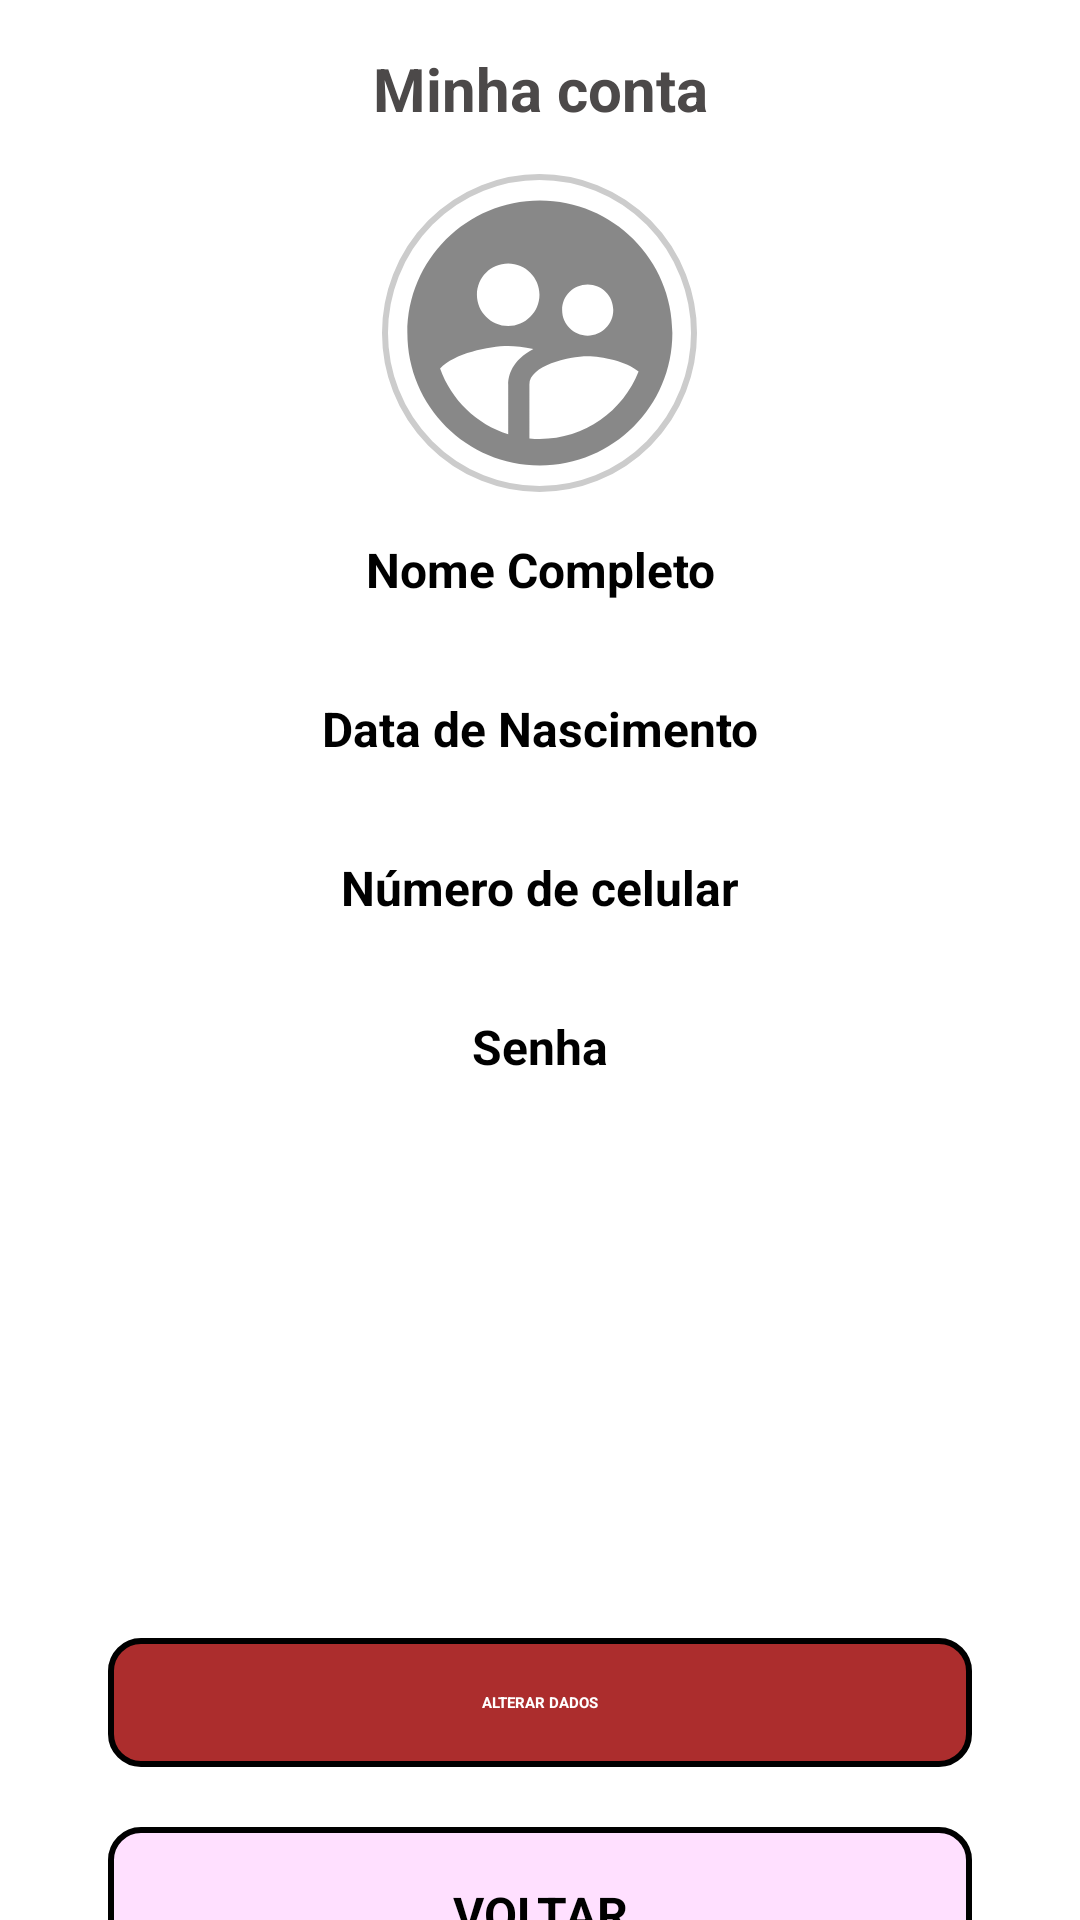

Android layout source for this screen:
<!-- AndroidManifest.xml: application theme Theme.TrabalhoFinal -->
<!-- res/layout/activity_minha_conta.xml -->
<?xml version="1.0" encoding="utf-8"?>
<androidx.core.widget.NestedScrollView xmlns:android="http://schemas.android.com/apk/res/android"
    xmlns:app="http://schemas.android.com/apk/res-auto"
    xmlns:tools="http://schemas.android.com/tools"
    android:layout_width="match_parent"

    android:layout_height="match_parent"
    android:fillViewport="true">

    <LinearLayout
        android:layout_width="match_parent"
        android:layout_height="match_parent"
        android:orientation="vertical"
        android:padding="16dp"
        tools:context=".Inicio">

        <TextView
            android:id="@+id/textView"
            android:layout_width="match_parent"
            android:layout_height="wrap_content"
            android:text="Minha conta"
            android:textAlignment="center"
            android:textColor="#4C4949"
            android:textSize="20sp"
            android:textStyle="bold" />

        <ImageView
            android:id="@+id/imagePerfil"
            android:layout_width="105dp"
            android:layout_height="106dp"
            android:layout_gravity="center"
            android:layout_marginTop="15dp"
            android:background="@drawable/borda_circular"
            android:scaleType="centerCrop"
            android:src="@drawable/ic_user" />

        <TextView
            android:id="@+id/textView3"
            android:layout_width="match_parent"
            android:layout_height="wrap_content"
            android:layout_marginTop="15dp"
            android:text="Nome Completo"
            android:textAlignment="center"
            android:textSize="16sp"
            android:textStyle="bold" />

        <TextView
            android:id="@+id/tvNomeCompleto"
            android:layout_width="match_parent"
            android:layout_height="wrap_content"
            android:layout_marginTop="2dp"
            android:textAlignment="center"
            android:textSize="18sp" />

        <TextView
            android:id="@+id/textView5"
            android:layout_width="match_parent"
            android:layout_height="wrap_content"
            android:layout_marginTop="5dp"
            android:text="Data de Nascimento"
            android:textAlignment="center"
            android:textSize="16sp"
            android:textStyle="bold" />

        <TextView
            android:id="@+id/tvDataNasci"
            android:layout_width="match_parent"
            android:layout_height="wrap_content"
            android:layout_marginTop="2dp"
            android:textAlignment="center"
            android:textSize="18dp" />

        <TextView
            android:id="@+id/textView7"
            android:layout_width="match_parent"
            android:layout_height="wrap_content"
            android:text="Número de celular"
            android:textAlignment="center"
            android:layout_marginTop="5dp"
            android:textSize="16sp"
            android:textStyle="bold" />

        <TextView
            android:id="@+id/tvCelular"
            android:layout_width="match_parent"
            android:layout_height="wrap_content"
            android:textAlignment="center"
            android:layout_marginTop="2dp"
            android:textSize="18sp" />

        <TextView
            android:id="@+id/textView9"
            android:layout_width="match_parent"
            android:layout_height="wrap_content"
            android:text="Senha"
            android:textAlignment="center"
            android:textSize="16sp"
            android:layout_marginTop="5dp"
            android:textStyle="bold" />

        <TextView
            android:id="@+id/tvSenha"
            android:layout_width="match_parent"
            android:layout_height="wrap_content"
            android:textAlignment="center"
            android:layout_marginTop="2dp"
            android:textSize="18sp" />

        <androidx.appcompat.widget.AppCompatButton
            android:id="@+id/btnSalvarModificacao"
            style="@style/Button"
            android:layout_marginTop="160dp"
            android:text="ALTERAR DADOS"
            android:textAlignment="center"
            android:textColor="#FFFFFF"
            android:textStyle="bold"
            app:cornerRadius="20dp" />

        <androidx.appcompat.widget.AppCompatButton
            android:id="@+id/btnVoltarInicio"
            style="@style/Button2"
            android:layout_width="match_parent"
            android:layout_height="wrap_content"
            android:text="VOLTAR"
            android:textAlignment="center"
            android:textSize="16sp"
            android:textStyle="bold" />



    </LinearLayout>
</androidx.core.widget.NestedScrollView>
<!-- resources referenced by this layout -->
<resources>
  <!-- drawable borda_circular (drawable) -->
  <?xml version="1.0" encoding="utf-8"?>
  <shape xmlns:android="http://schemas.android.com/apk/res/android"
      android:shape="oval">
      <solid android:color="#FFFFFF" />
      <stroke
          android:width="2dp"
          android:color="#CCCCCC" />
      <size
          android:width="120dp"
          android:height="120dp" />
  
  </shape>
  <!-- drawable ic_user (drawable) -->
  <vector android:alpha="0.47" android:height="24dp"
      android:tint="#000000" android:viewportHeight="24"
      android:viewportWidth="24" android:width="24dp" xmlns:android="http://schemas.android.com/apk/res/android">
      <path android:fillColor="@android:color/white" android:pathData="M11.99,2c-5.52,0 -10,4.48 -10,10s4.48,10 10,10 10,-4.48 10,-10 -4.48,-10 -10,-10zM15.6,8.34c1.07,0 1.93,0.86 1.93,1.93 0,1.07 -0.86,1.93 -1.93,1.93 -1.07,0 -1.93,-0.86 -1.93,-1.93 -0.01,-1.07 0.86,-1.93 1.93,-1.93zM9.6,6.76c1.3,0 2.36,1.06 2.36,2.36 0,1.3 -1.06,2.36 -2.36,2.36s-2.36,-1.06 -2.36,-2.36c0,-1.31 1.05,-2.36 2.36,-2.36zM9.6,15.89v3.75c-2.4,-0.75 -4.3,-2.6 -5.14,-4.96 1.05,-1.12 3.67,-1.69 5.14,-1.69 0.53,0 1.2,0.08 1.9,0.22 -1.64,0.87 -1.9,2.02 -1.9,2.68zM11.99,20c-0.27,0 -0.53,-0.01 -0.79,-0.04v-4.07c0,-1.42 2.94,-2.13 4.4,-2.13 1.07,0 2.92,0.39 3.84,1.15 -1.17,2.97 -4.06,5.09 -7.45,5.09z"/>
  </vector>
  <style name="Button">
          <item name="android:layout_width">match_parent</item>
          <item name="android:layout_height">wrap_content</item>
          <item name="android:layout_marginLeft">20dp</item>
          <item name="android:padding">18dp</item>
          <item name="android:layout_marginRight">20dp</item>
          <item name="android:layout_marginTop">20dp</item>
          <item name="android:background">@drawable/button</item>
      </style>
  <style name="Button2">
          <item name="android:layout_width">match_parent</item>
          <item name="android:layout_height">wrap_content</item>
          <item name="android:layout_marginLeft">20dp</item>
          <item name="android:padding">18dp</item>
          <item name="android:layout_marginRight">20dp</item>
          <item name="android:layout_marginTop">20dp</item>
          <item name="android:background">@drawable/button2</item>
      </style>
  <!-- drawable button (drawable) -->
  <?xml version="1.0" encoding="utf-8"?>
  <shape xmlns:android="http://schemas.android.com/apk/res/android">
      <solid android:color="@color/red"/>
      <corners android:radius="10dp"/>
      <stroke android:color="@color/black" android:width="2dp"></stroke>
  </shape>
  <!-- drawable button2 (drawable) -->
  <?xml version="1.0" encoding="utf-8"?>
  <shape xmlns:android="http://schemas.android.com/apk/res/android">
      <solid android:color="@color/material_on_surface_stroke"/>
      <corners android:radius="10dp"/>
      <stroke android:color="@color/black" android:width="2dp"></stroke>
  
  </shape>
  <color name="red">#FFAC2D2D</color>
  <color name="black">#FF000000</color>
</resources>
